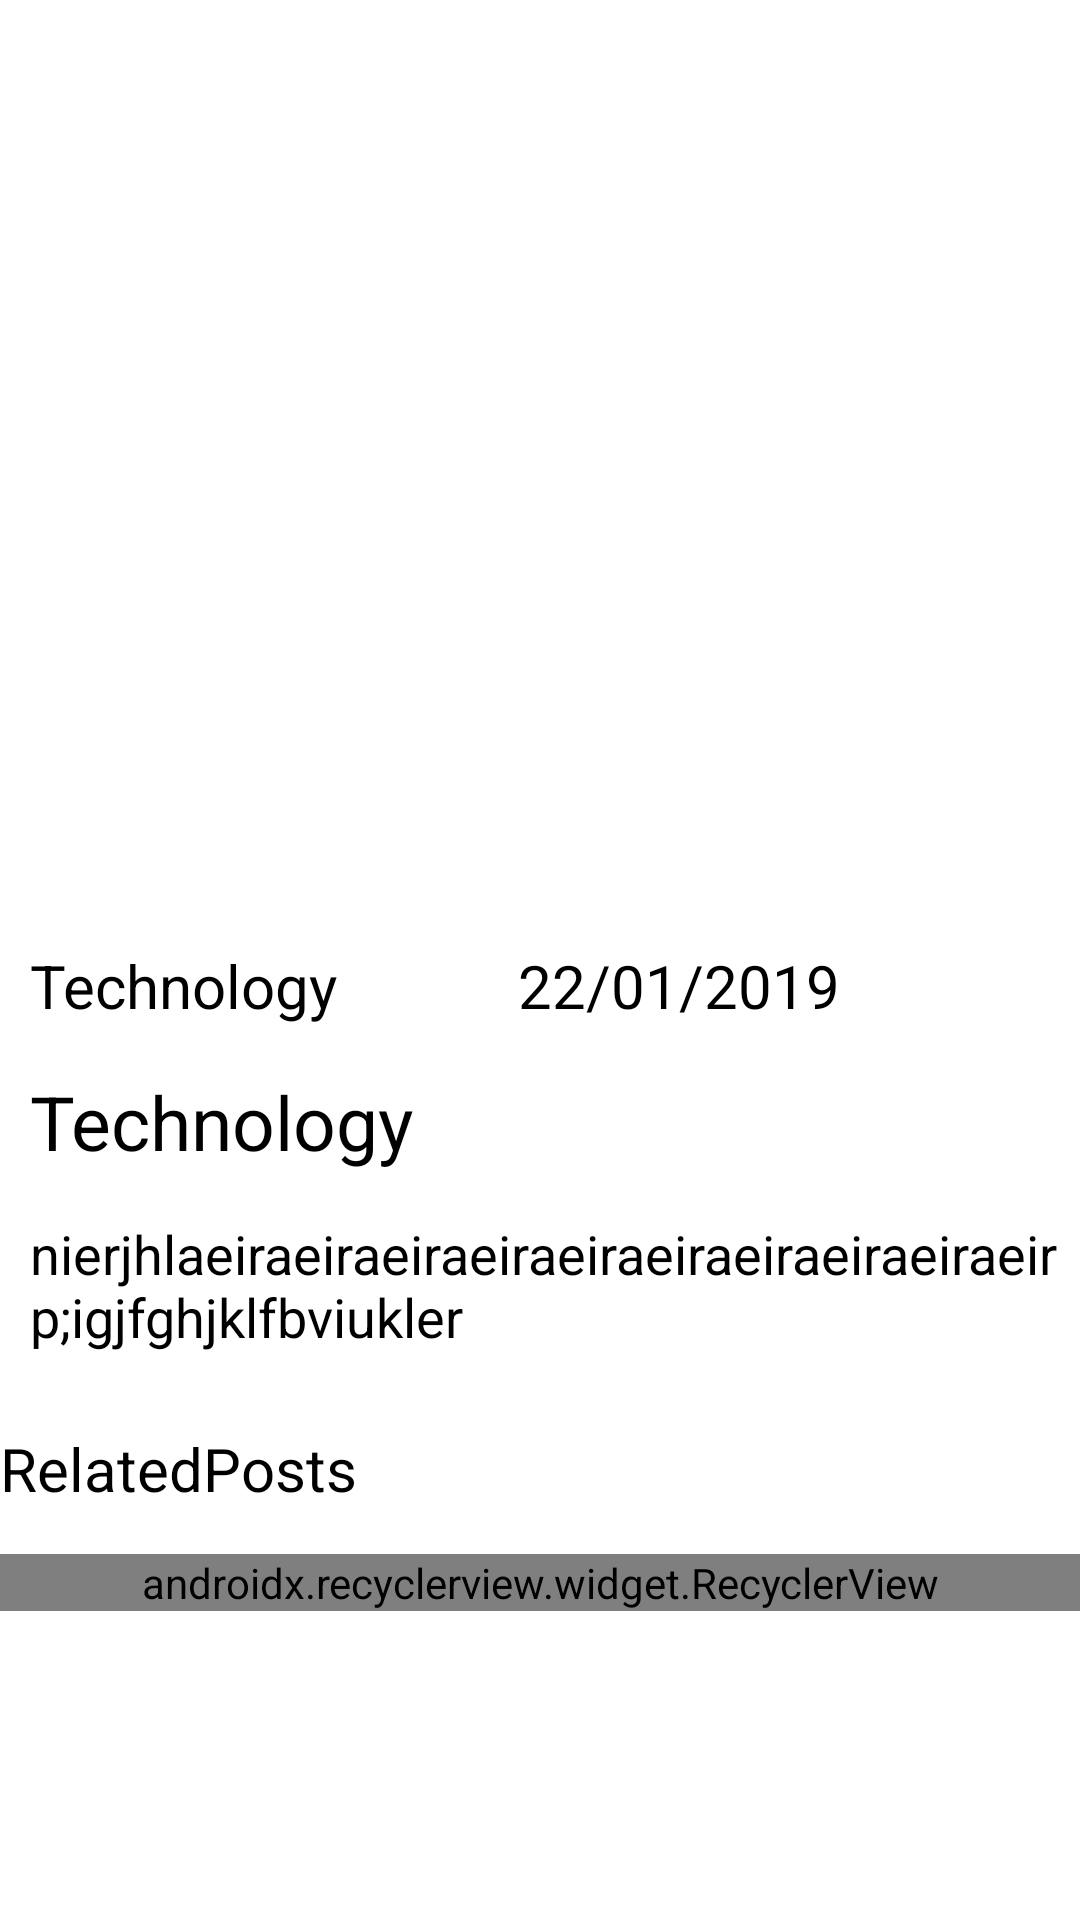

Layout XML and referenced resources for this Android screen:
<!-- AndroidManifest.xml: application theme AppTheme -->
<!-- res/layout/activity_news__details.xml -->
<?xml version="1.0" encoding="utf-8"?>
<LinearLayout xmlns:android="http://schemas.android.com/apk/res/android"
    xmlns:app="http://schemas.android.com/apk/res-auto"
    xmlns:tools="http://schemas.android.com/tools"
    android:layout_width="match_parent"
    android:layout_height="match_parent"
    android:background="#ffffff"
    android:orientation="vertical"
    tools:context=".News_Details">
<ScrollView
    android:layout_width="match_parent"
    android:layout_height="match_parent">
    <LinearLayout
        android:layout_width="match_parent"
        android:layout_height="match_parent"
        android:orientation="vertical">
    <ImageView
        android:layout_width="match_parent"
        android:layout_height="300dp"
        android:layout_marginTop="10dp"
        android:src="@drawable/sports"
        android:padding="5dp"
        android:scaleType="fitXY"
        android:id="@+id/image"/>
    <LinearLayout
        android:layout_width="match_parent"
        android:layout_height="wrap_content"
        android:layout_marginTop="5dp"
        android:orientation="horizontal">
        <TextView
            android:layout_width="wrap_content"
            android:layout_height="wrap_content"
            android:text="Technology"
            android:textColor="#000"
            android:layout_weight="1"
            android:textSize="20dp"
            android:layout_marginLeft="10dp"
            android:id="@+id/title"/>
        <TextView
            android:layout_width="wrap_content"
            android:layout_height="wrap_content"
            android:text="22/01/2019"
            android:textColor="#000"
            android:layout_weight="1"
            android:textSize="20dp"
            android:id="@+id/time"
            android:layout_marginRight="10dp"/>
        <ImageView
            android:layout_width="wrap_content"
            android:layout_height="wrap_content"
            android:layout_marginRight="10dp"
            android:id="@+id/share"
            android:src="@drawable/ic_share_black_24dp"/>
    </LinearLayout>
    <TextView
        android:layout_width="match_parent"
        android:layout_height="wrap_content"
        android:text="Technology"
        android:textColor="#000"
        android:textSize="25dp"
        android:layout_marginLeft="10dp"
        android:layout_marginTop="15dp"
        android:id="@+id/heading"/>
    <TextView
        android:layout_width="match_parent"
        android:layout_height="wrap_content"
        android:text="nierjhlaeiraeiraeiraeiraeiraeiraeiraeiraeiraeirp;igjfghjklfbviukler"
    android:textColor="#000000"
        android:textSize="18dp"
        android:layout_marginLeft="10dp"
        android:layout_marginTop="15dp"
        android:layout_marginBottom="10dp"
        android:id="@+id/description"/>

        <LinearLayout
            android:layout_width="match_parent"
            android:layout_height="wrap_content"
            android:id="@+id/relate"

            android:layout_marginBottom="20dp"
            android:orientation="vertical">
    <TextView
        android:layout_width="wrap_content"
        android:layout_height="wrap_content"
        android:layout_marginTop="15dp"
        android:layout_marginBottom="15dp"
        android:text="RelatedPosts"
        android:textColor="#000"
        android:id="@+id/relatedposts"
        android:textSize="20dp"/>
    <android.support.v7.widget.RecyclerView
        android:layout_width="match_parent"
        android:layout_height="match_parent"
        android:id="@+id/recyclerView"
        android:orientation="horizontal"
        android:layout_gravity="bottom"
        app:reverseLayout="true"
        app:layoutManager="android.support.v7.widget.LinearLayoutManager">
    </android.support.v7.widget.RecyclerView>
        </LinearLayout>
    </LinearLayout>
</ScrollView>
</LinearLayout>
<!-- resources referenced by this layout -->
<resources>
  <style name="AppTheme" parent="Theme.AppCompat.Light.DarkActionBar">
          
          <item name="colorPrimary">@color/colorPrimary</item>
          <item name="colorPrimaryDark">@color/colorPrimaryDark</item>
          <item name="colorAccent">@color/colorAccent</item>
      </style>
  <!-- not gathered from this repository: default colours our renderer supplied (Android Studio template values) -->
  <color name="colorPrimary">#FF6200EE</color>
  <color name="colorPrimaryDark">#FF3700B3</color>
  <color name="colorAccent">#FF03DAC5</color>
</resources>
